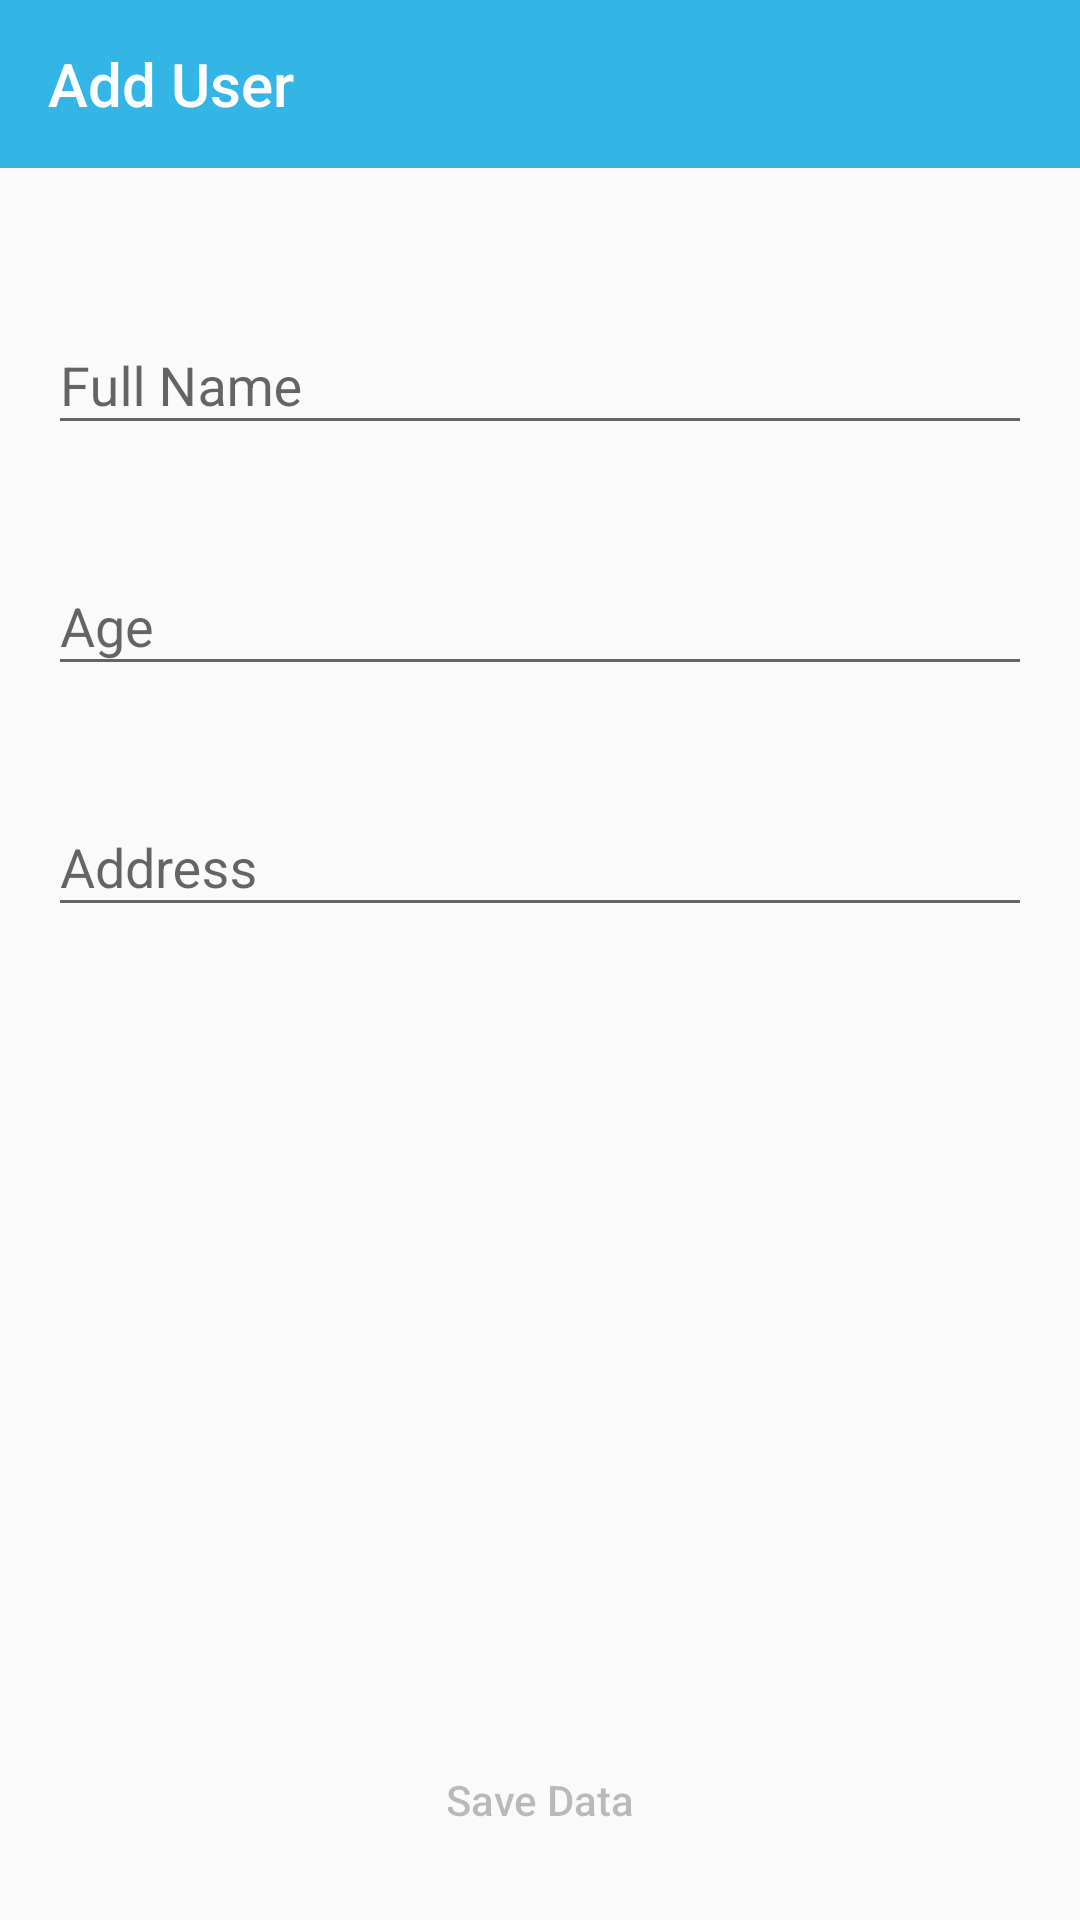

Here is an Android app screen rendered from its layout file. Give the layout XML and the strings, colors and styles it references.
<!-- AndroidManifest.xml: application theme AppTheme -->
<!-- res/layout/activity_add_user.xml -->
<?xml version="1.0" encoding="utf-8"?>
<androidx.constraintlayout.widget.ConstraintLayout xmlns:android="http://schemas.android.com/apk/res/android"
    xmlns:app="http://schemas.android.com/apk/res-auto"
    xmlns:tools="http://schemas.android.com/tools"
    android:id="@+id/toolbar_add_user"
    android:layout_width="match_parent"
    android:layout_height="match_parent">

    <androidx.appcompat.widget.Toolbar
        android:id="@+id/toolbar2"
        android:layout_width="0dp"
        android:layout_height="wrap_content"
        android:background="@color/colorUtama"
        android:minHeight="?attr/actionBarSize"
        android:theme="?attr/actionBarTheme"
        app:layout_constraintEnd_toEndOf="parent"
        app:layout_constraintStart_toStartOf="parent"
        app:layout_constraintTop_toTopOf="parent"
        app:theme="@style/MyApp.ActionBarTheme"
        app:title="@string/addUser"
        app:titleTextColor="@color/colorWhite" />

    <com.google.android.material.textfield.TextInputLayout
        android:id="@+id/user_nama"
        android:layout_width="0dp"
        android:layout_height="wrap_content"
        android:layout_marginStart="16dp"
        android:layout_marginTop="40dp"
        android:layout_marginEnd="16dp"
        app:layout_constraintEnd_toEndOf="parent"
        app:layout_constraintStart_toStartOf="parent"
        app:layout_constraintTop_toBottomOf="@+id/toolbar2">

        <com.google.android.material.textfield.TextInputEditText
            android:layout_width="match_parent"
            android:layout_height="wrap_content"
            android:hint="Full Name" />
    </com.google.android.material.textfield.TextInputLayout>

    <com.google.android.material.textfield.TextInputLayout
        android:id="@+id/user_umur"
        android:layout_width="0dp"
        android:layout_height="wrap_content"
        android:layout_marginStart="16dp"
        android:layout_marginTop="28dp"
        android:layout_marginEnd="16dp"
        app:layout_constraintEnd_toEndOf="parent"
        app:layout_constraintStart_toStartOf="parent"
        app:layout_constraintTop_toBottomOf="@+id/user_nama">

        <com.google.android.material.textfield.TextInputEditText
            android:layout_width="match_parent"
            android:layout_height="wrap_content"
            android:hint="Age"
            android:inputType="number" />
    </com.google.android.material.textfield.TextInputLayout>

    <com.google.android.material.textfield.TextInputLayout
        android:id="@+id/user_address"
        android:layout_width="0dp"
        android:layout_height="wrap_content"
        android:layout_marginStart="16dp"
        android:layout_marginTop="28dp"
        android:layout_marginEnd="16dp"
        app:layout_constraintEnd_toEndOf="parent"
        app:layout_constraintStart_toStartOf="parent"
        app:layout_constraintTop_toBottomOf="@+id/user_umur">

        <com.google.android.material.textfield.TextInputEditText
            android:layout_width="match_parent"
            android:layout_height="wrap_content"
            android:hint="Address" />
    </com.google.android.material.textfield.TextInputLayout>

    <Button
        android:id="@+id/button_tambah"
        android:layout_width="0dp"
        android:layout_height="wrap_content"
        android:layout_marginStart="16dp"
        android:layout_marginEnd="16dp"
        android:layout_marginBottom="16dp"
        android:background="@drawable/button_selector"
        android:enabled="false"
        android:text="@string/saveData"
        android:textAllCaps="false"
        app:layout_constraintBottom_toBottomOf="parent"
        app:layout_constraintEnd_toEndOf="parent"
        app:layout_constraintStart_toStartOf="parent" />
</androidx.constraintlayout.widget.ConstraintLayout>
<!-- resources referenced by this layout -->
<resources>
  <color name="colorUtama">#ff33b5e5</color>
  <color name="colorWhite">#FFFFFF</color>
  <string name="addUser">Add User</string>
  <string name="saveData">Save Data</string>
  <style name="MyApp.ActionBarTheme" parent="@style/ThemeOverlay.AppCompat.ActionBar">
          
          <item name="colorControlNormal">@color/colorWhite</item>
      </style>
  <style name="AppTheme" parent="Theme.AppCompat.Light.NoActionBar">
          
          <item name="colorPrimary">@color/colorPrimary</item>
          <item name="colorPrimaryDark">@color/colorPrimaryDark</item>
          <item name="colorAccent">@color/colorAccent</item>
      </style>
  <color name="colorPrimary">#6200EE</color>
  <color name="colorPrimaryDark">#3700B3</color>
  <color name="colorAccent">#03DAC5</color>
</resources>
